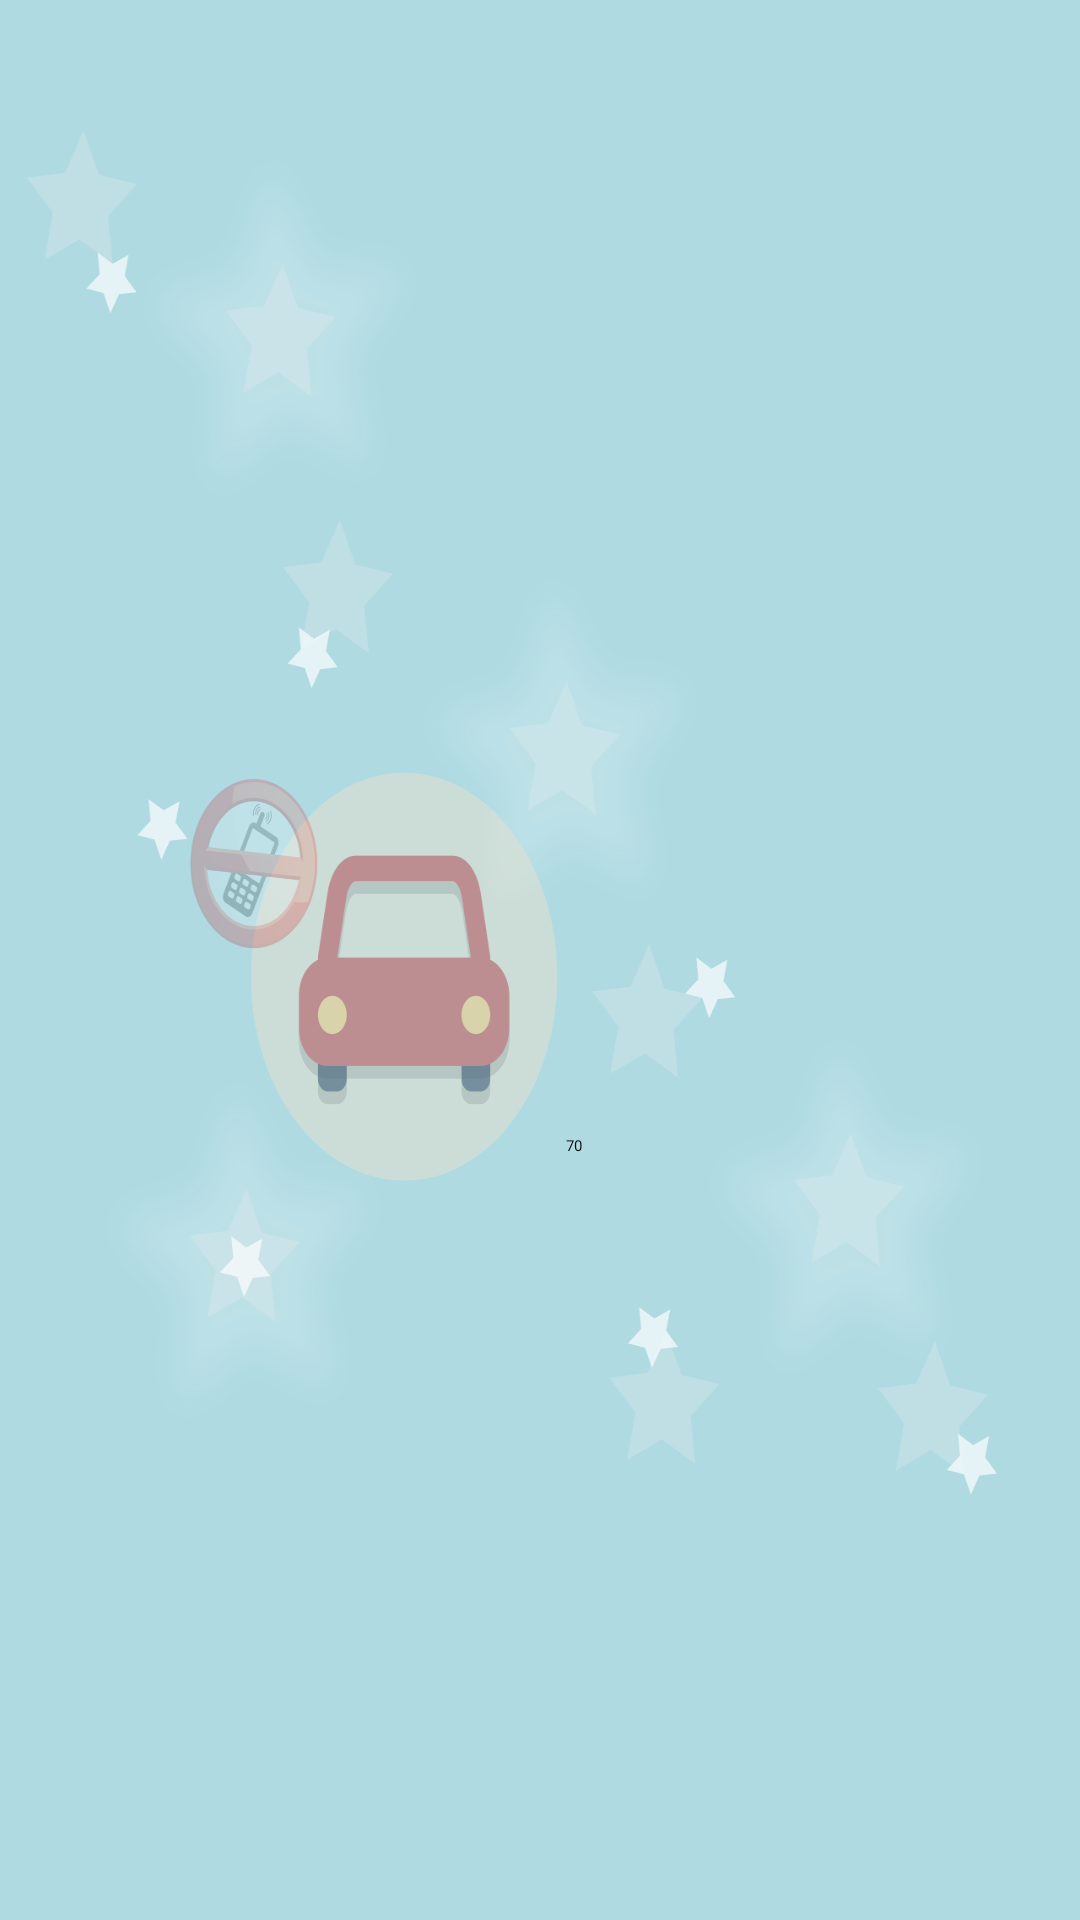

Android layout source for this screen:
<!-- AndroidManifest.xml: application theme LockScreenTheme -->
<!-- res/layout/setting.xml -->
<?xml version="1.0" encoding="utf-8"?>
<RelativeLayout
    xmlns:android="http://schemas.android.com/apk/res/android"
    xmlns:app="http://schemas.android.com/apk/res-auto"
    android:layout_width="match_parent"
    android:layout_height="match_parent"
    android:background="@drawable/main_background">

    <LinearLayout
        android:layout_width="match_parent"
        android:layout_height="match_parent"
        android:paddingTop="40dp"
        android:weightSum="20"
        android:orientation="vertical">

        <LinearLayout
            android:layout_width="wrap_content"
            android:layout_height="wrap_content"
            android:layout_weight="2"
            android:orientation="horizontal"
            android:paddingLeft="60dp"
            android:weightSum="2">

            <ImageView
                android:id="@+id/lockScreenImageView"
                android:layout_width="80dp"
                android:layout_height="40dp"
                android:layout_gravity="center"
                android:layout_weight="1"
                app:srcCompat="@drawable/lock_button_icon" />

            <CheckBox
                android:id="@+id/lockScreenCheckBox"
                android:layout_width="wrap_content"
                android:layout_height="wrap_content"
                android:layout_gravity="center"
                android:layout_marginLeft="100dp"
                android:layout_weight="1" />

        </LinearLayout>

        <LinearLayout
            android:layout_width="wrap_content"
            android:layout_height="wrap_content"
            android:layout_weight="2"
            android:orientation="horizontal"
            android:paddingLeft="60dp"
            android:weightSum="2">

            <ImageView
                android:id="@+id/emailImage"
                android:layout_width="80dp"
                android:layout_height="40dp"
                android:layout_gravity="center"
                android:layout_weight="1"
                app:srcCompat="@drawable/email_button" />

            <CheckBox
                android:id="@+id/emailCheckBox"
                android:layout_width="wrap_content"
                android:layout_height="wrap_content"
                android:layout_gravity="center"
                android:layout_marginLeft="100dp"
                android:layout_weight="1" />
        </LinearLayout>

        <LinearLayout
            android:layout_width="wrap_content"
            android:layout_height="25dp"
            android:layout_weight="2"
            android:orientation="horizontal"
            android:paddingLeft="60dp"
            android:weightSum="2">

            <ImageView
                android:id="@+id/musicImage"
                android:layout_width="80dp"
                android:layout_height="40dp"
                android:layout_gravity="center"
                android:layout_weight="1"
                app:srcCompat="@drawable/music_button" />

            <CheckBox
                android:id="@+id/musicCheckBox"
                android:layout_width="wrap_content"
                android:layout_height="wrap_content"
                android:layout_gravity="center"
                android:layout_marginLeft="100dp"
                android:layout_weight="1" />
        </LinearLayout>

        <LinearLayout
            android:layout_width="wrap_content"
            android:layout_height="wrap_content"
            android:layout_weight="2"
            android:orientation="horizontal"
            android:paddingLeft="60dp"
            android:weightSum="2">

            <ImageView
                android:id="@+id/vibrationImage"
                android:layout_width="80dp"
                android:layout_height="40dp"
                android:layout_gravity="center"
                android:layout_weight="1"
                app:srcCompat="@drawable/vibration_button" />

            <CheckBox
                android:id="@+id/vibrationCheckBox"
                android:layout_width="wrap_content"
                android:layout_height="wrap_content"
                android:layout_gravity="center"
                android:layout_marginLeft="100dp"
                android:layout_weight="1" />
        </LinearLayout>

        <LinearLayout
            android:layout_width="wrap_content"
            android:layout_height="wrap_content"
            android:layout_weight="2"
            android:orientation="horizontal"
            android:paddingLeft="60dp">

            <ImageView
                android:id="@+id/speedImage"
                android:layout_width="80dp"
                android:layout_height="40dp"
                android:layout_gravity="center"
                android:layout_weight="1"
                app:srcCompat="@drawable/speed_button" />

            <EditText
                android:id="@+id/speedEditText"
                android:layout_width="wrap_content"
                android:layout_height="wrap_content"
                android:layout_gravity="center"
                android:layout_marginLeft="24dp"
                android:layout_weight="1"
                android:ems="5"
                android:inputType="number"
                android:text="70"
                android:textDirection="rtl" />
        </LinearLayout>

        <LinearLayout
            android:layout_width="match_parent"
            android:layout_height="wrap_content"
            android:layout_weight="10"
            android:orientation="horizontal">

            <ImageButton
                android:id="@+id/save_button"
                android:layout_width="wrap_content"
                android:layout_height="wrap_content"
                android:layout_gravity="bottom|center"
                android:layout_marginBottom="20dp"
                android:layout_weight="1"
                android:background="@color/transparent"
                app:srcCompat="@drawable/save_icon" />
        </LinearLayout>

    </LinearLayout>

</RelativeLayout>
<!-- resources referenced by this layout -->
<resources>
  <color name="transparent">#00FFFFFF</color>
  <!-- drawable email_button: png bitmap (drawable, 8116 bytes) -->
  <!-- drawable lock_button_icon: png bitmap (drawable, 20485 bytes) -->
  <!-- drawable main_background: png bitmap (drawable, 145839 bytes) -->
  <!-- drawable music_button: png bitmap (drawable, 10570 bytes) -->
  <!-- drawable save_icon: png bitmap (drawable, 15502 bytes) -->
  <!-- drawable speed_button: png bitmap (drawable, 10441 bytes) -->
  <!-- drawable vibration_button: png bitmap (drawable, 9080 bytes) -->
</resources>
